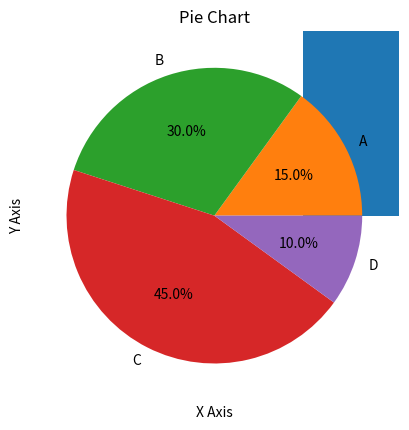
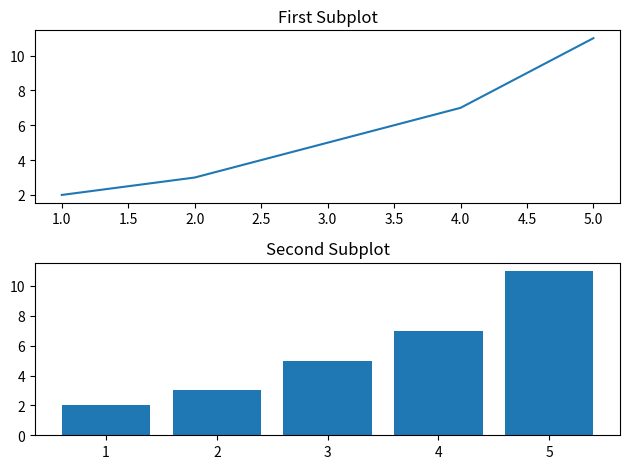
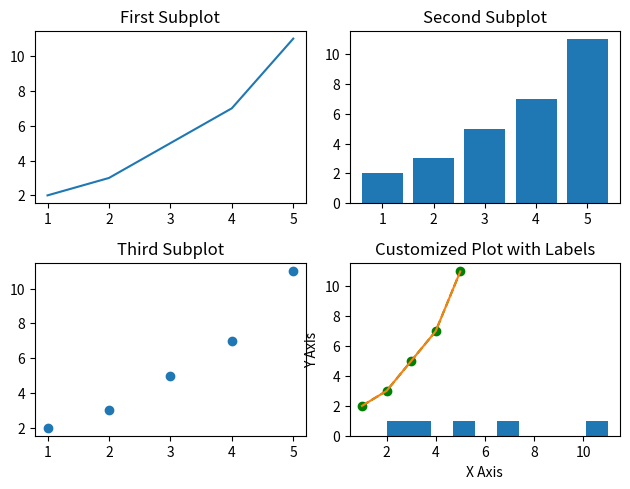
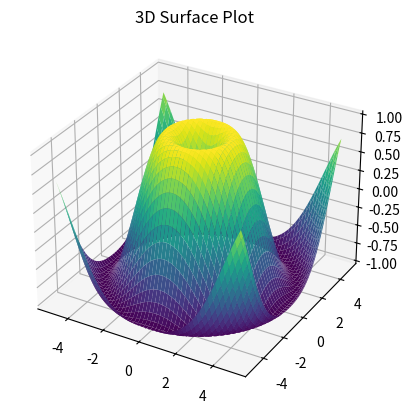
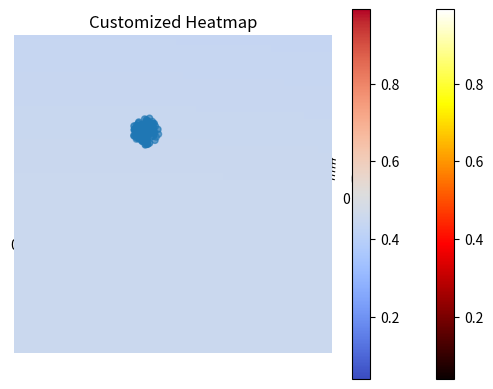

Here is the Python script that generated these plots, in order:
import matplotlib.pyplot as plt

x = [1, 2, 3, 4, 5]
y = [2, 3, 5, 7, 11]
plt.plot(x,y)
plt.xlabel('Eixo X')
plt.ylabel('Eixo Y')
plt.show()

plt.bar(x, y)
plt.xlabel('X Axis')
plt.ylabel('Y Axis')
plt.title('Bar Chart')
plt.show()

labels = ['A', 'B', 'C', 'D']
sizes = [15, 30, 45, 10]
plt.pie(sizes, labels=labels, autopct='%1.1f%%')
plt.title('Pie Chart')
plt.show()

fig, axs = plt.subplots(2)
# Primeiro subplot
axs[0].plot(x, y)
axs[0].set_title('First Subplot')
# Segundo subplot
axs[1].bar(x, y)
axs[1].set_title('Second Subplot')
plt.tight_layout()
plt.show()

fig, axs = plt.subplots(2, 2)
axs[0, 0].plot(x, y)
axs[0, 0].set_title('First Subplot')
axs[0, 1].bar(x, y)
axs[0, 1].set_title('Second Subplot')
axs[1, 0].scatter(x, y)
axs[1, 0].set_title('Third Subplot')
axs[1, 1].hist(y)
axs[1, 1].set_title('Fourth Subplot')
plt.tight_layout()
plt.show()

plt.plot(x, y, color='green', linestyle='--', marker='o')
plt.xlabel('X Axis')
plt.ylabel('Y Axis')
plt.title('Customized Line Plot')
plt.show()

plt.plot(x, y)
plt.xlabel('X Axis')
plt.ylabel('Y Axis')
plt.title('Customized Plot with Labels')
plt.show()


from mpl_toolkits.mplot3d import Axes3D
import numpy as np

fig = plt.figure()
ax = fig.add_subplot(111, projection='3d')
x = np.linspace(-5, 5, 100)
y = np.linspace(-5, 5, 100)
x, y = np.meshgrid(x, y)
z = np.sin(np.sqrt(x**2 + y**2))
ax.plot_surface(x, y, z, cmap='viridis')
plt.title('3D Surface Plot')
plt.show()


fig = plt.figure()
ax = fig.add_subplot(111, projection='3d')

x = np.random.rand(100)
y = np.random.rand(100)
z = np.random.rand(100)

ax.scatter(x, y, z)
plt.title('3D Scatter Plot')
plt.show()

data = np.random.rand(10, 10)
plt.imshow(data, cmap='hot', interpolation='nearest')
plt.title('Heatmap')
plt.colorbar()
plt.show()


plt.imshow(data, cmap='coolwarm', interpolation='bilinear')
plt.title('Customized Heatmap')
plt.colorbar()
plt.show()